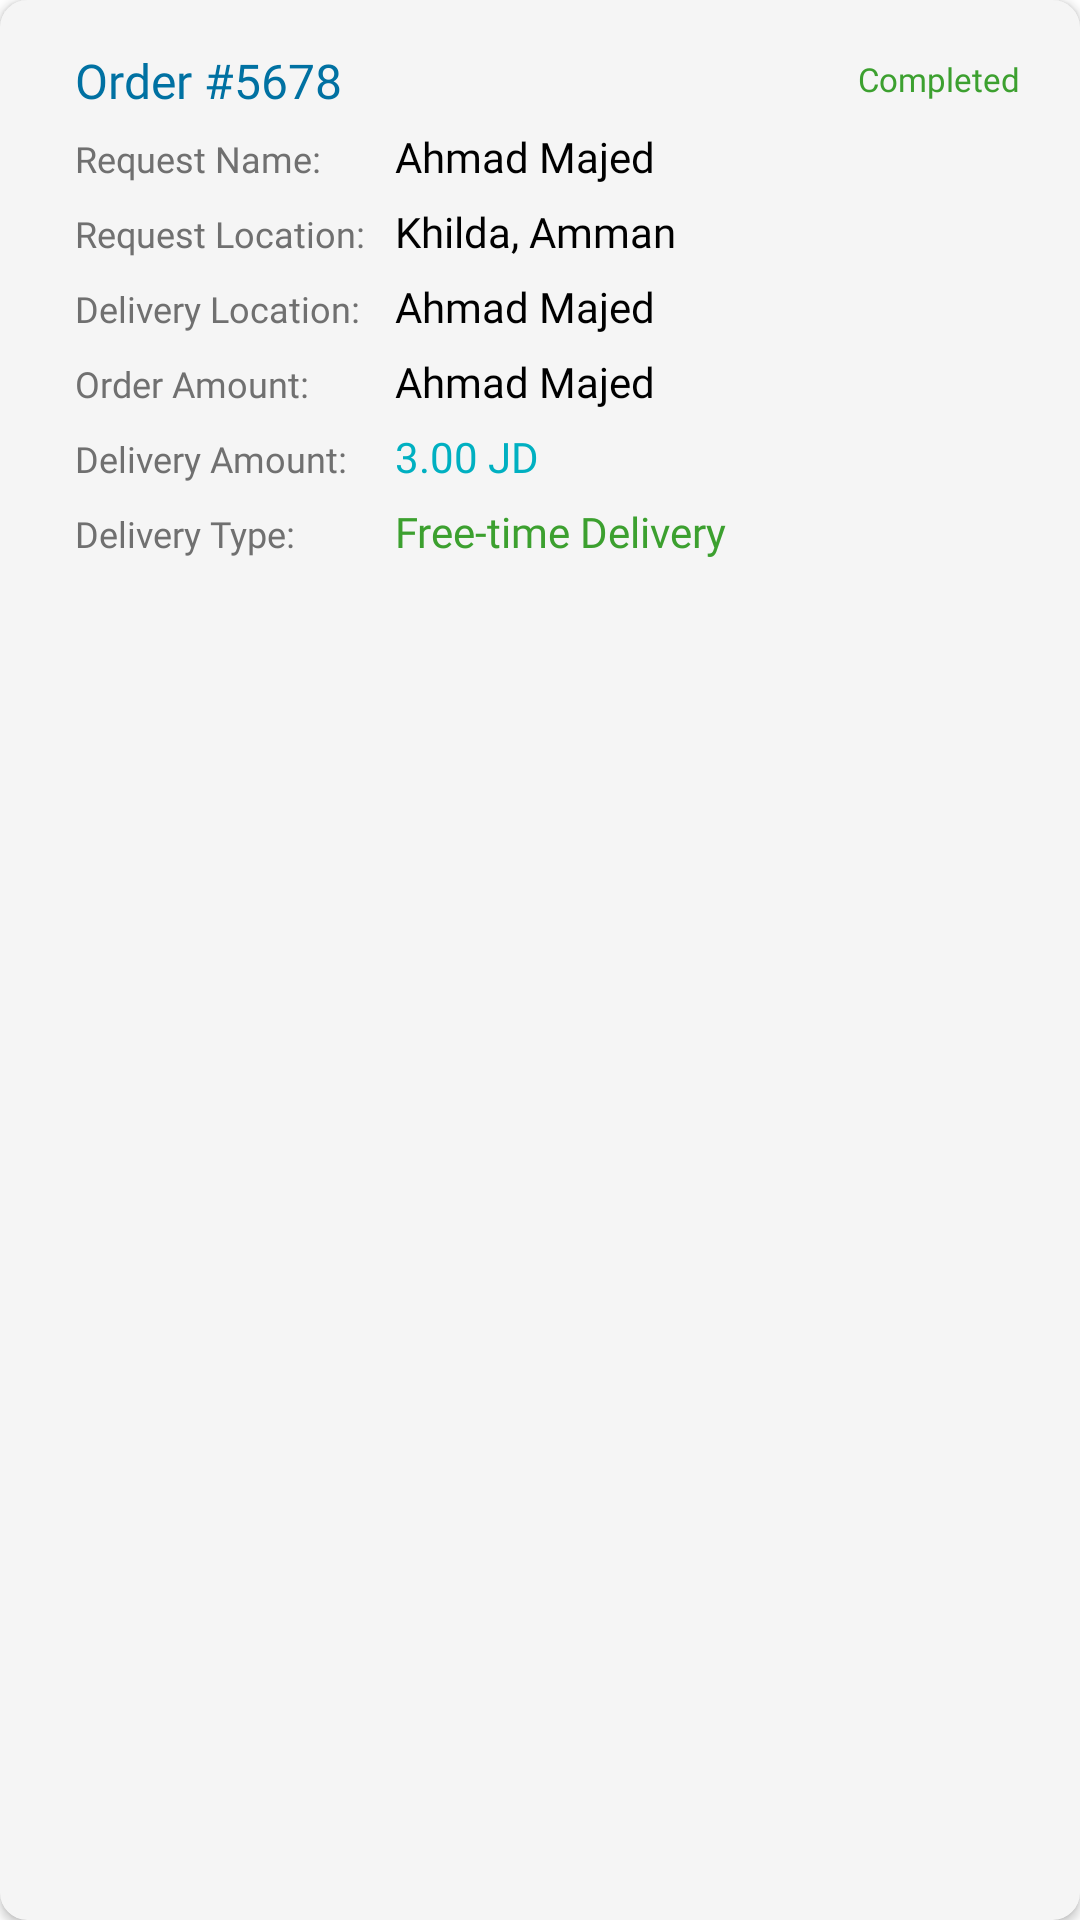

Write the Android layout XML for this screen, with the resource values it uses.
<!-- AndroidManifest.xml: application theme Theme.HayatApp -->
<!-- res/layout/past_orders_item.xml -->
<?xml version="1.0" encoding="utf-8"?>
<androidx.cardview.widget.CardView xmlns:android="http://schemas.android.com/apk/res/android"
    android:layout_width="match_parent"
    android:layout_height="wrap_content"
    app:cardCornerRadius="9dp"
    android:layout_marginStart="8dp"
    android:layout_marginEnd="8dp"
    android:layout_marginTop="10dp"
    android:backgroundTint="@color/gray1"
    xmlns:app="http://schemas.android.com/apk/res-auto">

    <androidx.constraintlayout.widget.ConstraintLayout
        android:layout_width="match_parent"
        android:layout_height="wrap_content">

        <TextView
            android:id="@+id/requestID"
            android:layout_width="wrap_content"
            android:layout_height="wrap_content"
            android:layout_marginStart="25dp"
            android:layout_marginTop="16dp"
            android:fontFamily="@font/clean_bold"
            android:text="Order #5678"
            android:textColor="@color/blue"
            android:textSize="16sp"
            app:layout_constraintEnd_toEndOf="parent"
            app:layout_constraintHorizontal_bias="0.0"
            app:layout_constraintStart_toStartOf="parent"
            app:layout_constraintTop_toTopOf="parent" />

        <TextView
            android:layout_width="wrap_content"
            android:layout_height="wrap_content"
            android:layout_marginTop="19dp"
            android:layout_marginEnd="20dp"
            android:fontFamily="@font/clean_regular"
            android:text="Completed"
            android:textColor="@color/green"
            android:textSize="11sp"
            app:layout_constraintEnd_toEndOf="parent"
            app:layout_constraintHorizontal_bias="1.0"
            app:layout_constraintStart_toEndOf="@+id/requestID"
            app:layout_constraintTop_toTopOf="parent" />

        <TableLayout
            android:id="@+id/tableLayout"
            android:layout_width="wrap_content"
            android:layout_height="wrap_content"
            android:layout_marginStart="25dp"
            android:layout_marginTop="5dp"
            app:layout_constraintBottom_toBottomOf="parent"
            android:layout_marginBottom="13dp"
            app:layout_constraintEnd_toEndOf="parent"
            app:layout_constraintHorizontal_bias="0.0"
            app:layout_constraintStart_toStartOf="parent"
            app:layout_constraintTop_toBottomOf="@id/requestID">
            <TableRow
                android:layout_width="match_parent"
                android:layout_height="match_parent">

                <TextView

                    android:layout_width="wrap_content"
                    android:layout_height="wrap_content"
                    android:layout_weight="1"
                    android:fontFamily="@font/clean_regular"
                    android:text="Request Name:"
                    android:textColor="@color/gray"
                    android:textSize="12dp"

                    />

                <TextView
                    android:layout_width="wrap_content"
                    android:layout_height="wrap_content"
                    android:layout_marginStart="10dp"
                    android:layout_weight="1"
                    android:textColor="@color/black"
                    android:fontFamily="@font/clean_bold"
                    android:text="Ahmad Majed"

                    />
            </TableRow>
            <TableRow
                android:layout_width="match_parent"
                android:layout_height="match_parent"
                android:layout_marginTop="6dp">

                <TextView

                    android:layout_width="wrap_content"
                    android:layout_height="wrap_content"
                    android:layout_weight="1"
                    android:fontFamily="@font/clean_regular"
                    android:text="Request Location:"
                    android:textColor="@color/gray"
                    android:textSize="12dp"

                    />

                <TextView
                    android:layout_width="wrap_content"
                    android:layout_height="wrap_content"
                    android:layout_marginStart="10dp"
                    android:layout_weight="1"
                    android:textColor="@color/black"
                    android:fontFamily="@font/clean_bold"
                    android:text="Khilda, Amman"

                    />
            </TableRow>
            <TableRow
                android:layout_width="match_parent"
                android:layout_height="match_parent"
                android:layout_marginTop="6dp">

                <TextView

                    android:layout_width="wrap_content"
                    android:layout_height="wrap_content"
                    android:layout_weight="1"
                    android:fontFamily="@font/clean_regular"
                    android:text="Delivery Location:"
                    android:textColor="@color/gray"
                    android:textSize="12dp"

                    />

                <TextView
                    android:layout_width="wrap_content"
                    android:layout_height="wrap_content"
                    android:layout_marginStart="10dp"
                    android:layout_weight="1"
                    android:textColor="@color/black"
                    android:fontFamily="@font/clean_bold"
                    android:text="Ahmad Majed"

                    />
            </TableRow>
            <TableRow
                android:layout_width="match_parent"
                android:layout_height="match_parent"
                android:layout_marginTop="6dp">

                <TextView

                    android:layout_width="wrap_content"
                    android:layout_height="wrap_content"
                    android:layout_weight="1"
                    android:fontFamily="@font/clean_regular"
                    android:text="Order Amount:"
                    android:textColor="@color/gray"
                    android:textSize="12dp"

                    />

                <TextView
                    android:layout_width="wrap_content"
                    android:layout_height="wrap_content"
                    android:layout_marginStart="10dp"
                    android:layout_weight="1"
                    android:textColor="@color/black"
                    android:fontFamily="@font/clean_bold"
                    android:text="Ahmad Majed"

                    />
            </TableRow>
            <TableRow
                android:layout_width="match_parent"
                android:layout_height="match_parent"
                android:layout_marginTop="6dp">

                <TextView

                    android:layout_width="wrap_content"
                    android:layout_height="wrap_content"
                    android:layout_weight="1"
                    android:fontFamily="@font/clean_regular"
                    android:text="Delivery Amount:"
                    android:textColor="@color/gray"
                    android:textSize="12dp"

                    />

                <TextView
                    android:layout_width="wrap_content"
                    android:layout_height="wrap_content"
                    android:layout_marginStart="10dp"
                    android:layout_weight="1"
                    android:textColor="@color/blue2"
                    android:fontFamily="@font/clean_bold"
                    android:text="3.00 JD"

                    />
            </TableRow>
            <TableRow
                android:layout_width="match_parent"
                android:layout_height="match_parent"
                android:layout_marginTop="6dp">

                <TextView

                    android:layout_width="wrap_content"
                    android:layout_height="wrap_content"
                    android:layout_weight="1"
                    android:fontFamily="@font/clean_regular"
                    android:text="Delivery Type:"
                    android:textColor="@color/gray"
                    android:textSize="12dp"

                    />

                <TextView
                    android:layout_width="wrap_content"
                    android:layout_height="wrap_content"
                    android:layout_marginStart="10dp"
                    android:layout_weight="1"
                    android:textColor="@color/green"
                    android:fontFamily="@font/clean_bold"
                    android:text="Free-time Delivery"

                    />
            </TableRow>
        </TableLayout>


    </androidx.constraintlayout.widget.ConstraintLayout>
</androidx.cardview.widget.CardView>
<!-- resources referenced by this layout -->
<resources>
  <color name="black">#FF000000</color>
  <color name="blue">#0071A2</color>
  <color name="blue2">#00B0C1</color>
  <color name="gray">#707070</color>
  <color name="gray1">#F5F5F5</color>
  <color name="green">#3CA02F</color>
  <style name="Theme.HayatApp" parent="Theme.MaterialComponents.DayNight.NoActionBar">
          
          <item name="colorPrimary">@color/blue</item>
          <item name="colorPrimaryVariant">@color/blue</item>
          <item name="colorOnPrimary">@color/white</item>
          
          <item name="colorSecondary">@color/blue</item>
          <item name="colorSecondaryVariant">@color/blue</item>
          <item name="colorOnSecondary">@color/black</item>
          
          <item name="android:statusBarColor">?attr/colorPrimaryVariant</item>
          
          <item name="bottomSheetDialogTheme">@style/CustomBottomSheetDialog</item>
          <item name="fontStyle">@style/fontStyle</item>
      </style>
  <color name="white">#FFFFFFFF</color>
  <style name="CustomBottomSheetDialog" parent="@style/ThemeOverlay.MaterialComponents.BottomSheetDialog">
          <item name="bottomSheetStyle">@style/CustomBottomSheet</item>
      </style>
  <style name="fontStyle" parent="Theme.AppCompat.Light.NoActionBar">
          <item name="fontFamily">@font/fonts</item>
      </style>
  <style name="CustomBottomSheet" parent="Widget.MaterialComponents.BottomSheet">
          <item name="shapeAppearanceOverlay">@style/CustomShapeAppearanceBottomSheetDialog</item>
      </style>
  <style name="CustomShapeAppearanceBottomSheetDialog" parent="">
          <item name="cornerFamily">rounded</item>
          <item name="cornerSizeTopRight">25dp</item>
          <item name="cornerSizeTopLeft">25dp</item>
          <item name="cornerSizeBottomRight">0dp</item>
          <item name="cornerSizeBottomLeft">0dp</item>
      </style>
</resources>
